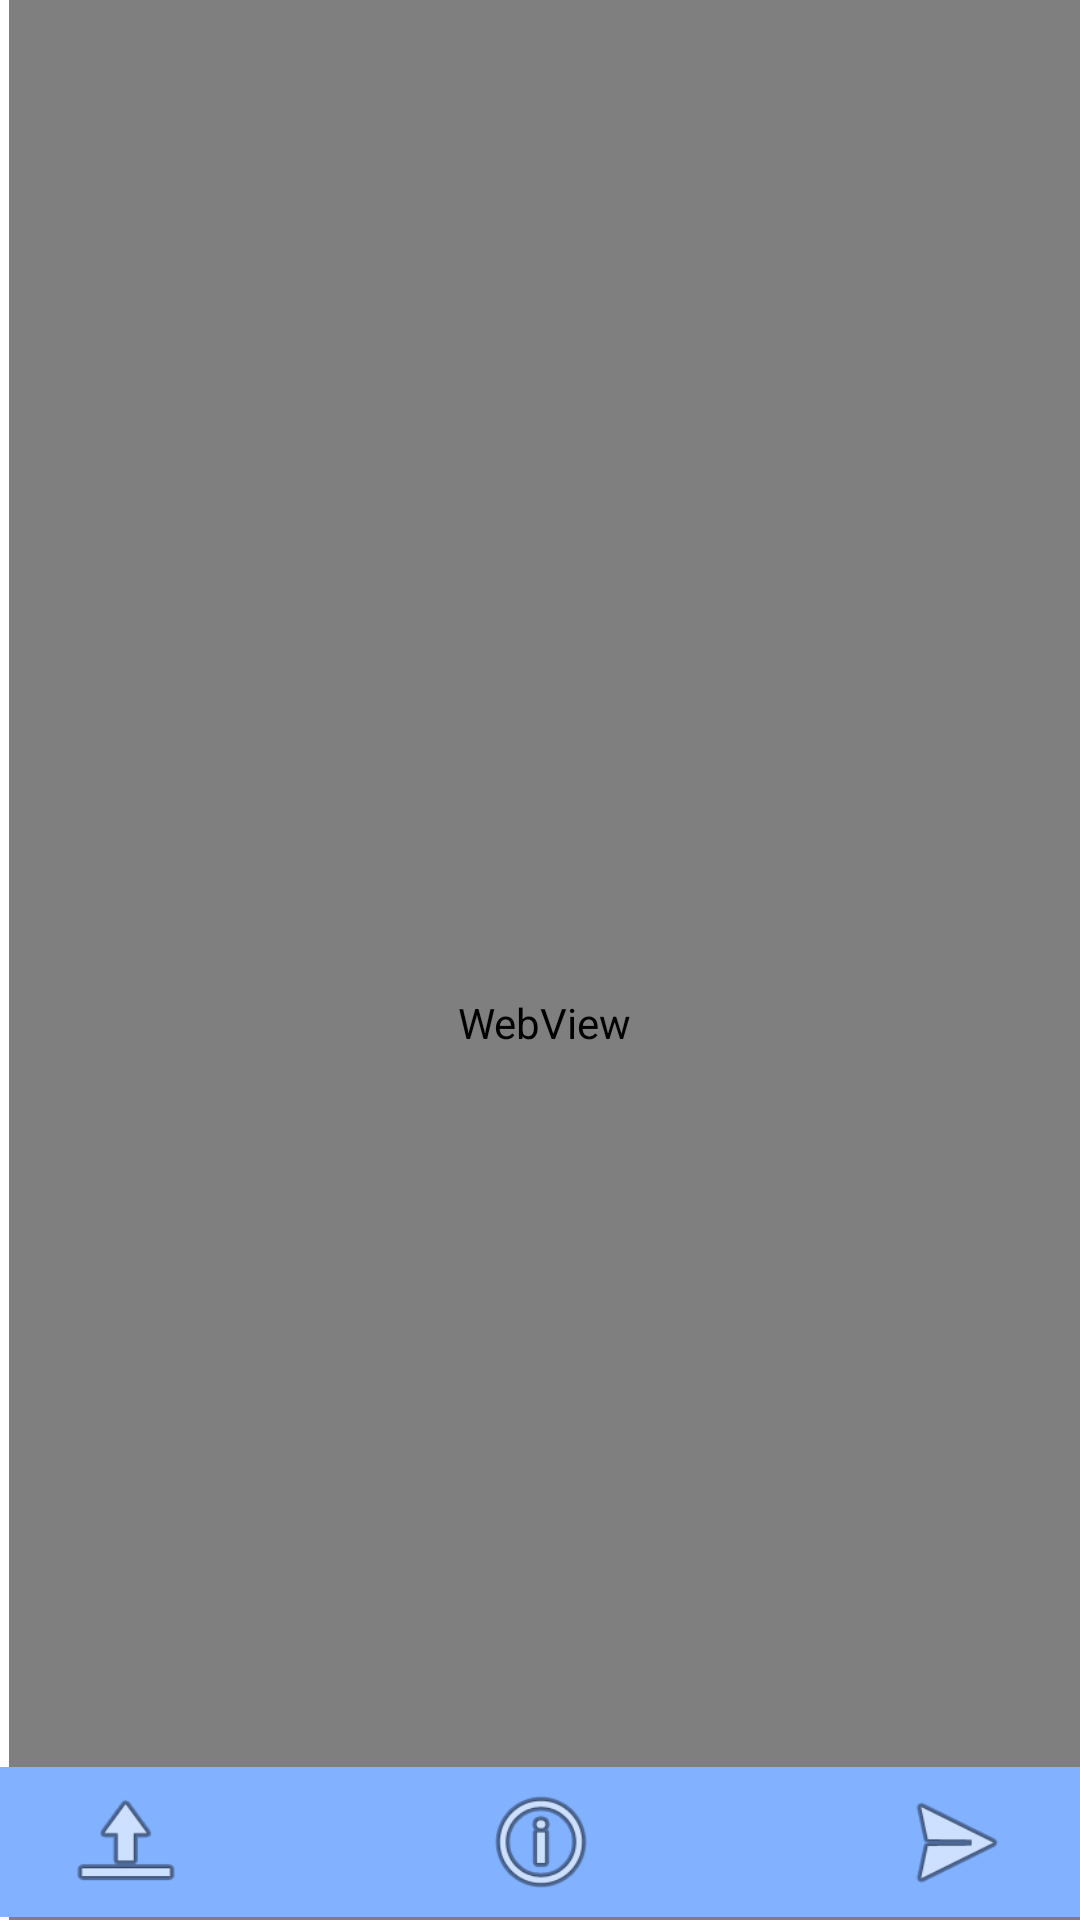

Reconstruct the res/layout file that produces this screen, plus the resources it refers to.
<!-- AndroidManifest.xml: application theme Theme.PriemKomis -->
<!-- res/layout/activity_info.xml -->
<?xml version="1.0" encoding="utf-8"?>
<androidx.constraintlayout.widget.ConstraintLayout xmlns:android="http://schemas.android.com/apk/res/android"
    xmlns:app="http://schemas.android.com/apk/res-auto"
    xmlns:tools="http://schemas.android.com/tools"
    android:layout_width="match_parent"
    android:layout_height="match_parent"
    tools:context=".InfoAct">

    <WebView
        android:id="@+id/webview"
        android:layout_width="357dp"
        android:layout_height="682dp"
        android:background="#090808"
        app:layout_constraintEnd_toEndOf="parent"
        app:layout_constraintTop_toTopOf="parent" />
    <LinearLayout
        android:id="@+id/linearLayout"
        android:layout_width="415dp"
        android:layout_height="50dp"
        android:layout_marginStart="1dp"
        android:layout_marginEnd="1dp"
        android:layout_marginBottom="1dp"
        android:background="#82B1FF"
        android:orientation="horizontal"
        app:layout_constraintBottom_toBottomOf="parent"
        app:layout_constraintEnd_toEndOf="parent"
        app:layout_constraintStart_toStartOf="parent">

        <LinearLayout
            android:layout_width="match_parent"
            android:layout_height="match_parent"
            android:layout_weight="1"
            android:orientation="vertical">

            <ImageView
                android:id="@+id/imageViewPodacha"
                android:layout_width="42dp"
                android:layout_height="wrap_content"
                android:layout_gravity="center"
                android:layout_weight="1"
                app:srcCompat="@android:drawable/ic_menu_upload" />
        </LinearLayout>

        <LinearLayout
            android:layout_width="match_parent"
            android:layout_height="match_parent"
            android:layout_weight="1"
            android:orientation="vertical">

            <ImageView
                android:id="@+id/imageViewInfo"
                android:layout_width="42dp"
                android:layout_height="wrap_content"
                android:layout_gravity="center"
                android:layout_weight="1"
                app:srcCompat="@android:drawable/ic_menu_info_details" />
        </LinearLayout>

        <LinearLayout
            android:layout_width="match_parent"
            android:layout_height="match_parent"
            android:layout_weight="1"
            android:orientation="vertical">

            <ImageView
                android:id="@+id/imageViewDopInfo"
                android:layout_width="42dp"
                android:layout_height="wrap_content"
                android:layout_gravity="center"
                android:layout_weight="1"
                app:srcCompat="@android:drawable/ic_menu_send" />
        </LinearLayout>

    </LinearLayout>

</androidx.constraintlayout.widget.ConstraintLayout>
<!-- resources referenced by this layout -->
<resources>
  <style name="Theme.PriemKomis" parent="Theme.MaterialComponents.DayNight.NoActionBar">
          
          <item name="colorPrimary">@color/purple_500</item>
          <item name="colorPrimaryVariant">@color/purple_700</item>
          <item name="colorOnPrimary">@color/white</item>
          
          <item name="colorSecondary">@color/teal_200</item>
          <item name="colorSecondaryVariant">@color/teal_700</item>
          <item name="colorOnSecondary">@color/black</item>
          
          <item name="android:statusBarColor">?attr/colorPrimaryVariant</item>
          
      </style>
  <!-- not gathered from this repository: default colours our renderer supplied (Android Studio template values) -->
  <color name="purple_500">#FF6200EE</color>
  <color name="purple_700">#FF3700B3</color>
  <color name="teal_200">#FF03DAC5</color>
  <color name="teal_700">#FF018786</color>
  <color name="black">#FF000000</color>
  <color name="white">#FFFFFFFF</color>
</resources>
